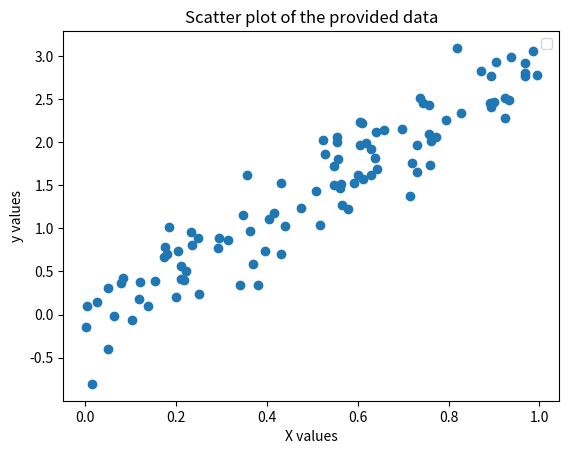
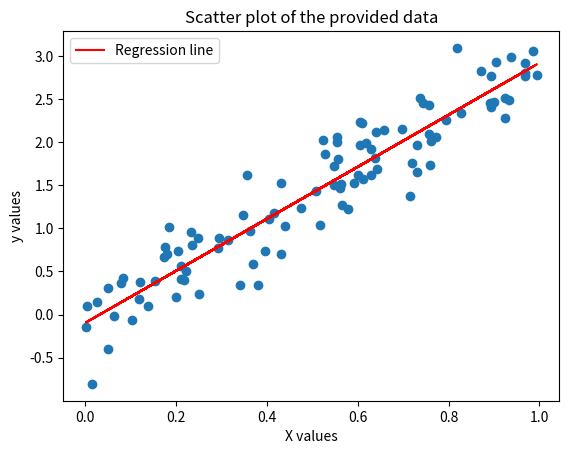

These charts were generated, in order, by the following Python code:
#!/usr/bin/env python
# coding: utf-8
from matplotlib import pyplot as plt
import numpy as np


def visualize_data(X: np.ndarray, y: np.ndarray) -> None:
    """Visualizes the data points in a scatter plot."""
    plt.scatter(x=X, y=y)
    plt.title("Scatter plot of the provided data")
    plt.xlabel("X values")
    plt.ylabel("y values")
    plt.legend()
    plt.show()


def perform_linear_regression(Xp: np.ndarray, y: np.ndarray) -> np.ndarray:
    """Computes the regression coefficients beta_hat."""
    return np.linalg.inv(Xp.T @ Xp) @ Xp.T @ y


def compute_predictions(Xp: np.ndarray, beta_hat: np.ndarray) -> np.ndarray:
    """Computes the corresponding prediction on the regression line for Xp."""
    return Xp @ beta_hat


def compute_mse(y: np.ndarray, y_pred: np.ndarray) -> float:
    """Computes the mean squared error."""
    n = len(y)
    tmp_array = (y - y_pred) ** 2
    return 1/n * float(np.sum(tmp_array))


def main():
    # Generate data
    n = 100
    X = np.random.rand(n)

    # Generate target with noise
    y = 3 * X + np.random.randn(n) * 0.3 + np.random.randn() * 5

    # Plot data
    visualize_data(X, y)

    # Add ones for intercept term
    Xp = np.c_[np.ones(n), X]
    beta_hat = perform_linear_regression(Xp, y)
    y_pred = compute_predictions(Xp, beta_hat)

    # Plot regression line over data
    plt.figure()
    plt.plot(X, y_pred, c="r", label="Regression line")
    visualize_data(X, y)

    # Compute mean squared error
    mse = compute_mse(y, y_pred)
    print(f"Mean Squared Error: {mse:2.4f}")


if __name__ == '__main__':
    main()
